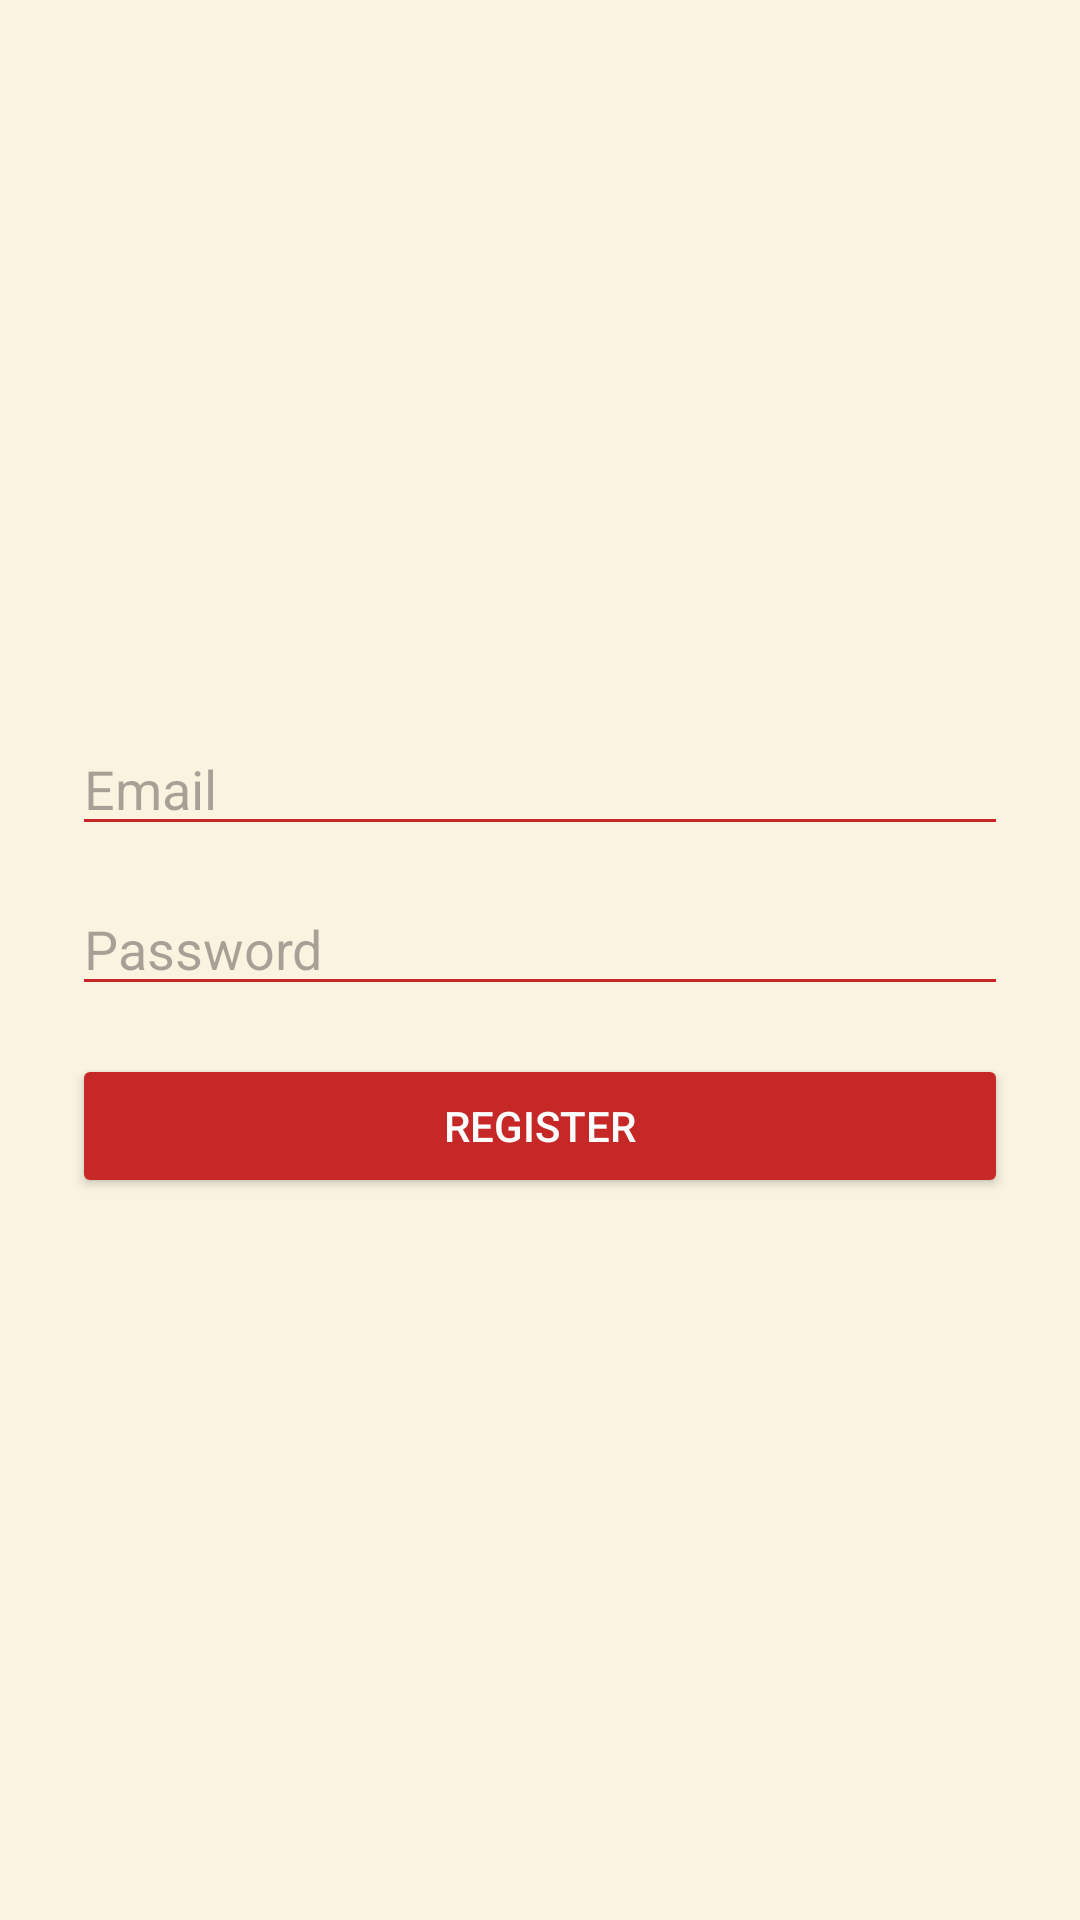

Reconstruct the res/layout file that produces this screen, plus the resources it refers to.
<!-- AndroidManifest.xml: application theme Theme.ECommerceCloneJava -->
<!-- res/layout/activity_register.xml -->
<LinearLayout xmlns:android="http://schemas.android.com/apk/res/android"
    android:orientation="vertical"
    android:padding="24dp"
    android:gravity="center"
    android:background="@color/lightBeige"
    android:layout_width="match_parent"
    android:layout_height="match_parent">

    <EditText
        android:id="@+id/etEmail"
        android:hint="Email"
        android:backgroundTint="@color/primaryRed"
        android:layout_width="match_parent"
        android:layout_height="wrap_content"/>

    <EditText
        android:id="@+id/etPassword"
        android:hint="Password"
        android:inputType="textPassword"
        android:backgroundTint="@color/primaryRed"
        android:layout_width="match_parent"
        android:layout_height="wrap_content"
        android:layout_marginTop="12dp"/>

    <Button
        android:id="@+id/btnRegister"
        android:text="Register"
        android:backgroundTint="@color/primaryRed"
        android:textColor="@color/white"
        android:layout_width="match_parent"
        android:layout_height="wrap_content"
        android:layout_marginTop="16dp"/>
</LinearLayout>
<!-- resources referenced by this layout -->
<resources>
  <color name="lightBeige">#FAF3E0</color>
  <color name="primaryRed">#C62828</color>
  <color name="white">#FFFFFF</color>
  <style name="Theme.ECommerceCloneJava" parent="Theme.Material3.Light.NoActionBar">
  
          <item name="colorPrimary">@color/primaryRed</item>
          <item name="colorOnPrimary">@color/white</item>
  
          <item name="colorSecondary">@color/accentRed</item>
          <item name="colorOnSecondary">@color/white</item>
  
          <item name="android:windowBackground">@color/lightBeige</item>
  
          <item name="android:statusBarColor">@color/darkRed</item>
  
      </style>
  <color name="accentRed">#FF5252</color>
  <color name="darkRed">#8E0000</color>
</resources>
